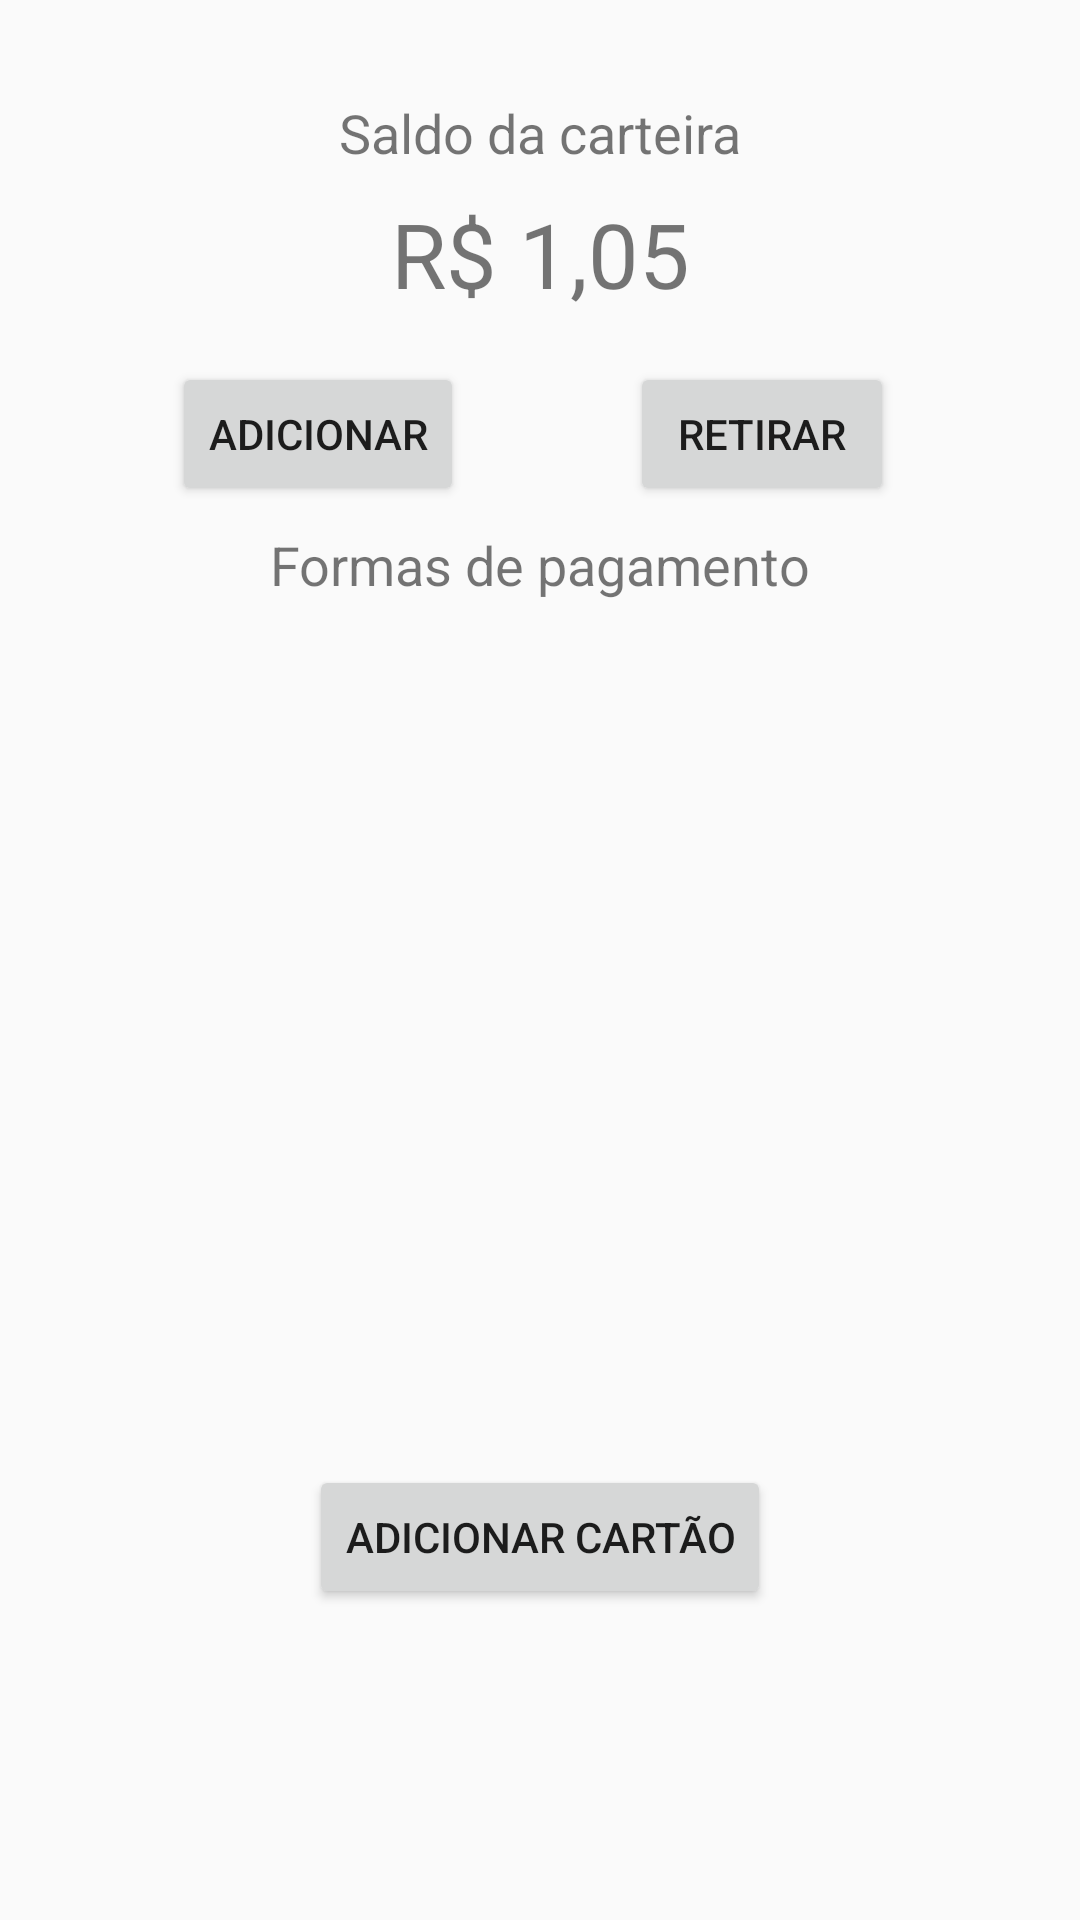

This screen was rendered from an Android layout file. Write that file and the resources it references.
<!-- AndroidManifest.xml: application theme Theme.Design.Light.NoActionBar -->
<!-- res/layout/fragment_carteira.xml -->
<?xml version="1.0" encoding="utf-8"?>
<androidx.constraintlayout.widget.ConstraintLayout xmlns:android="http://schemas.android.com/apk/res/android"
    xmlns:app="http://schemas.android.com/apk/res-auto"
    xmlns:tools="http://schemas.android.com/tools"
    android:layout_width="match_parent"
    android:layout_height="match_parent"
    tools:context=".ui.home.HomeFragment">

    <TextView
        android:id="@+id/textView12"
        android:layout_width="wrap_content"
        android:layout_height="wrap_content"
        android:layout_marginTop="32dp"
        android:text="Saldo da carteira"
        android:textSize="18sp"
        app:layout_constraintEnd_toEndOf="parent"
        app:layout_constraintStart_toStartOf="parent"
        app:layout_constraintTop_toTopOf="parent" />

    <TextView
        android:id="@+id/textView13"
        android:layout_width="wrap_content"
        android:layout_height="wrap_content"
        android:layout_marginTop="8dp"
        android:text="R$ 1,05"
        android:textSize="30sp"
        app:layout_constraintEnd_toEndOf="parent"
        app:layout_constraintStart_toStartOf="parent"
        app:layout_constraintTop_toBottomOf="@+id/textView12" />

    <Button
        android:id="@+id/button4"
        android:layout_width="wrap_content"
        android:layout_height="wrap_content"
        android:layout_marginStart="32dp"
        android:layout_marginLeft="32dp"
        android:layout_marginTop="16dp"
        android:text="Adicionar"
        app:layout_constraintEnd_toStartOf="@+id/guideline"
        app:layout_constraintStart_toStartOf="parent"
        app:layout_constraintTop_toBottomOf="@+id/textView13" />

    <Button
        android:id="@+id/button5"
        android:layout_width="wrap_content"
        android:layout_height="wrap_content"
        android:layout_marginTop="16dp"
        android:layout_marginEnd="32dp"
        android:layout_marginRight="32dp"
        android:text="Retirar"
        app:layout_constraintEnd_toEndOf="parent"
        app:layout_constraintStart_toStartOf="@+id/guideline"
        app:layout_constraintTop_toBottomOf="@+id/textView13" />

    <androidx.constraintlayout.widget.Guideline
        android:id="@+id/guideline"
        android:layout_width="wrap_content"
        android:layout_height="wrap_content"
        android:orientation="vertical"
        app:layout_constraintGuide_percent="0.5" />

    <TextView
        android:id="@+id/textView14"
        android:layout_width="wrap_content"
        android:layout_height="wrap_content"
        android:layout_marginTop="16dp"
        android:text="Formas de pagamento"
        android:textSize="18sp"
        app:layout_constraintEnd_toEndOf="parent"
        app:layout_constraintStart_toStartOf="parent"
        app:layout_constraintTop_toTopOf="@+id/guideline2" />

    <androidx.constraintlayout.widget.Guideline
        android:id="@+id/guideline2"
        android:layout_width="wrap_content"
        android:layout_height="wrap_content"
        android:orientation="horizontal"
        app:layout_constraintGuide_percent="0.25" />

    <androidx.recyclerview.widget.RecyclerView
        android:id="@+id/recyclerCartoes"
        android:layout_width="383dp"
        android:layout_height="264dp"
        android:layout_marginStart="16dp"
        android:layout_marginLeft="16dp"
        android:layout_marginTop="16dp"
        android:layout_marginEnd="16dp"
        android:layout_marginRight="16dp"
        app:layout_constraintEnd_toEndOf="parent"
        app:layout_constraintStart_toStartOf="parent"
        app:layout_constraintTop_toBottomOf="@+id/textView14" />

    <Button
        android:id="@+id/button6"
        android:layout_width="wrap_content"
        android:layout_height="wrap_content"
        android:layout_marginTop="8dp"
        android:text="Adicionar cartão"
        app:layout_constraintEnd_toEndOf="parent"
        app:layout_constraintStart_toStartOf="parent"
        app:layout_constraintTop_toBottomOf="@+id/recyclerCartoes" />
</androidx.constraintlayout.widget.ConstraintLayout>
<!-- resources referenced by this layout -->
<resources>

</resources>
